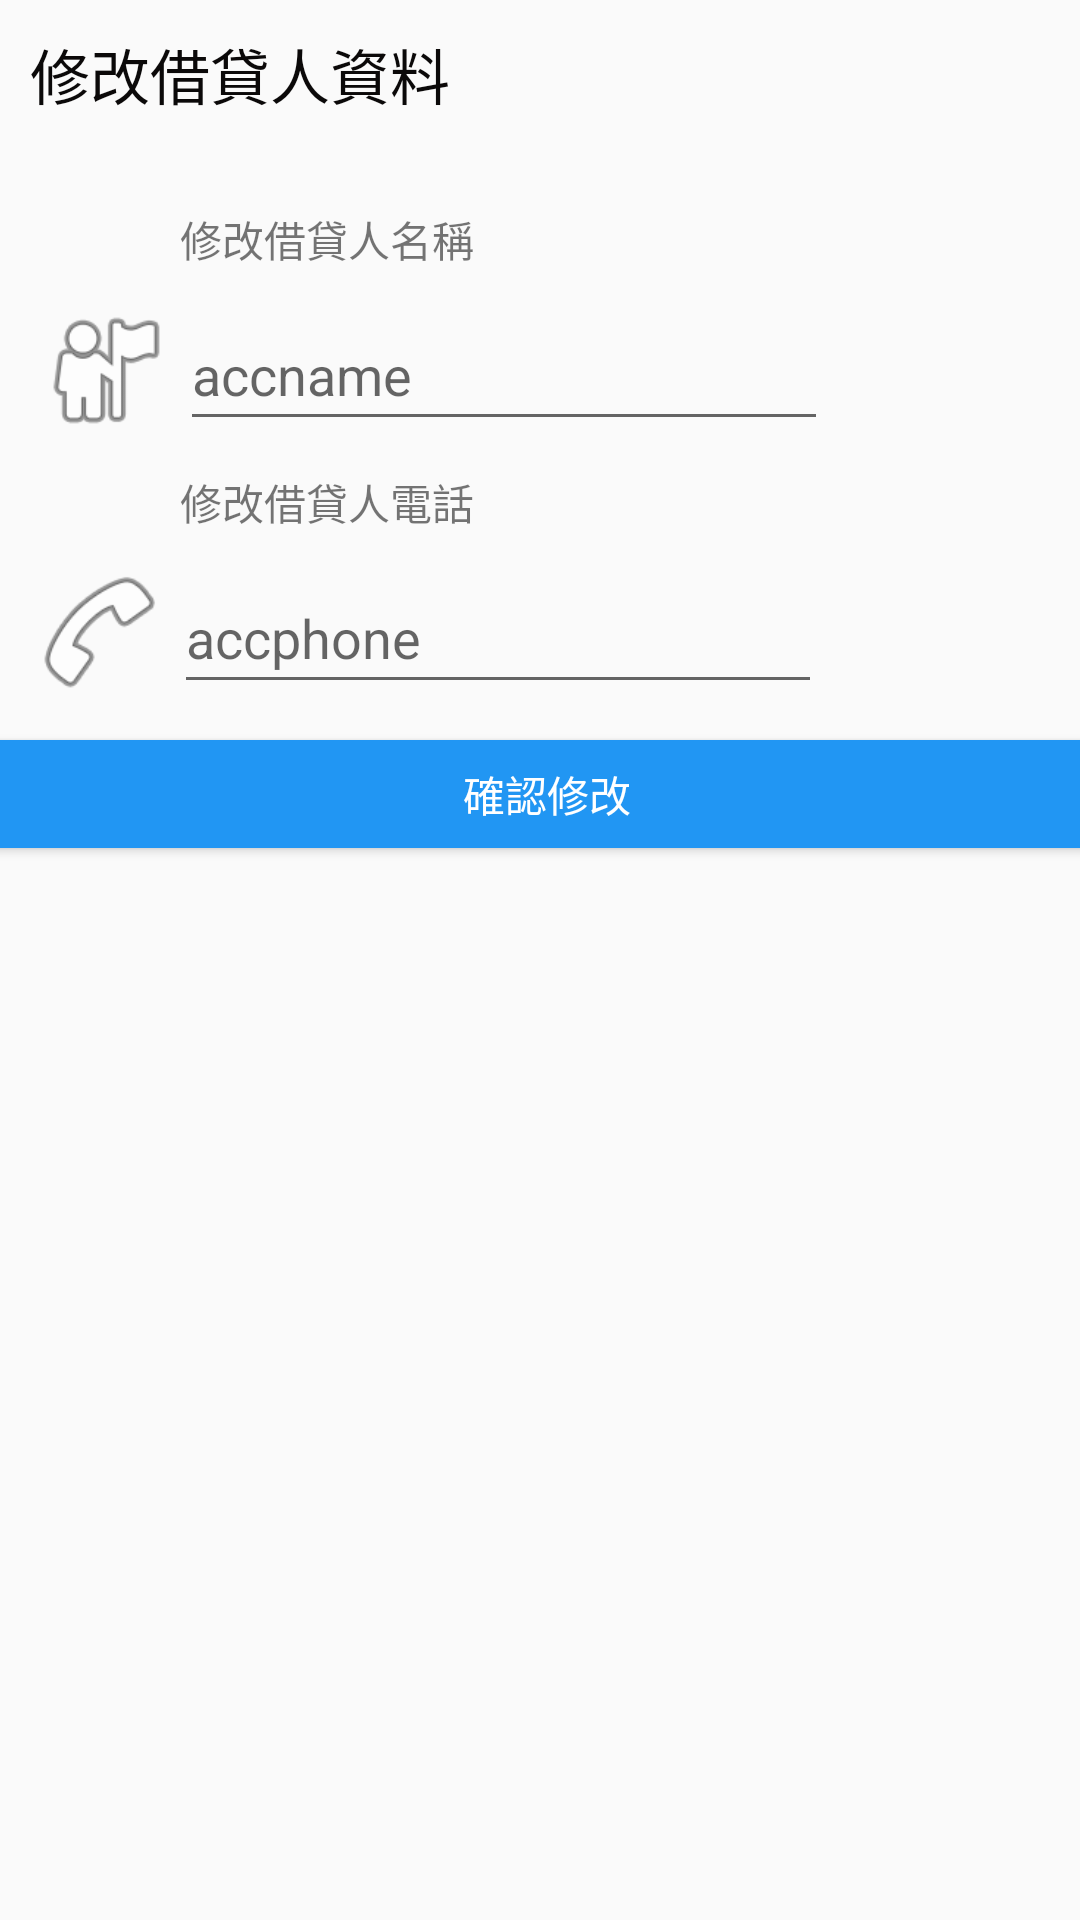

Android layout source for this screen:
<!-- AndroidManifest.xml: application theme AppTheme -->
<!-- res/layout/brrow_change_data_layout.xml -->
<?xml version="1.0" encoding="utf-8"?>
<androidx.constraintlayout.widget.ConstraintLayout xmlns:android="http://schemas.android.com/apk/res/android"
    xmlns:app="http://schemas.android.com/apk/res-auto"
    xmlns:tools="http://schemas.android.com/tools"
    android:layout_width="match_parent"
    android:layout_height="match_parent">

    <TextView
        android:id="@+id/textView12"
        android:layout_width="wrap_content"
        android:layout_height="wrap_content"
        android:layout_marginStart="10sp"
        android:layout_marginTop="10sp"
        android:text="修改借貸人資料"
        android:textColor="#0B0909"
        android:textSize="20sp"
        app:layout_constraintStart_toStartOf="parent"
        app:layout_constraintTop_toTopOf="parent" />

    <ImageView
        android:id="@+id/imageView3"
        android:layout_width="50sp"
        android:layout_height="47sp"
        android:layout_marginStart="10sp"
        android:layout_marginTop="10dp"
        app:layout_constraintStart_toStartOf="parent"
        app:layout_constraintTop_toBottomOf="@+id/textView17"
        app:srcCompat="@android:drawable/ic_menu_myplaces" />

    <EditText
        android:id="@+id/edaccountname"
        android:layout_width="216sp"
        android:layout_height="47sp"
        android:layout_marginTop="10dp"
        android:ems="10"
        android:hint="accname"
        android:inputType="textPersonName"
        app:layout_constraintStart_toEndOf="@+id/imageView3"
        app:layout_constraintTop_toBottomOf="@+id/textView17" />

    <ImageView
        android:id="@+id/imageView4"
        android:layout_width="50sp"
        android:layout_height="47sp"
        android:layout_marginStart="8sp"
        android:layout_marginTop="40sp"
        app:layout_constraintStart_toStartOf="parent"
        app:layout_constraintTop_toBottomOf="@+id/imageView3"
        app:srcCompat="@android:drawable/ic_menu_call" />

    <EditText
        android:id="@+id/edaccountphone"
        android:layout_width="216sp"
        android:layout_height="47sp"
        android:layout_marginTop="10sp"
        android:ems="10"
        android:hint="accphone"
        android:inputType="textPersonName"
        app:layout_constraintStart_toEndOf="@+id/imageView4"
        app:layout_constraintTop_toBottomOf="@+id/textView18" />

    <TextView
        android:id="@+id/textView17"
        android:layout_width="wrap_content"
        android:layout_height="wrap_content"
        android:layout_marginStart="60sp"
        android:layout_marginTop="30dp"
        android:text="修改借貸人名稱"
        app:layout_constraintStart_toStartOf="parent"
        app:layout_constraintTop_toBottomOf="@+id/textView12" />

    <TextView
        android:id="@+id/textView18"
        android:layout_width="wrap_content"
        android:layout_height="wrap_content"
        android:layout_marginStart="60sp"
        android:layout_marginTop="10sp"
        android:text="修改借貸人電話"
        app:layout_constraintStart_toStartOf="parent"
        app:layout_constraintTop_toBottomOf="@+id/imageView3" />

    <Button
        android:id="@+id/buttonchangeaccount"
        android:layout_width="388sp"
        android:layout_height="36sp"
        android:layout_marginTop="12dp"
        android:background="#2196F3"
        android:text="確認修改"
        android:textColor="#FFFFFF"
        app:layout_constraintEnd_toEndOf="parent"
        app:layout_constraintHorizontal_bias="0.434"
        app:layout_constraintStart_toStartOf="parent"
        app:layout_constraintTop_toBottomOf="@+id/edaccountphone" />

</androidx.constraintlayout.widget.ConstraintLayout>
<!-- resources referenced by this layout -->
<resources>
  <style name="AppTheme" parent="Theme.AppCompat.DayNight.NoActionBar">
          
          <item name="colorPrimary">@color/colorPrimary</item>
          <item name="colorPrimaryDark">@color/colorPrimaryDark</item>
          <item name="colorAccent">@color/colorAccent</item>
      </style>
  <!-- not gathered from this repository: default colours our renderer supplied (Android Studio template values) -->
  <color name="colorPrimary">#FF6200EE</color>
  <color name="colorPrimaryDark">#FF3700B3</color>
  <color name="colorAccent">#FF03DAC5</color>
</resources>
